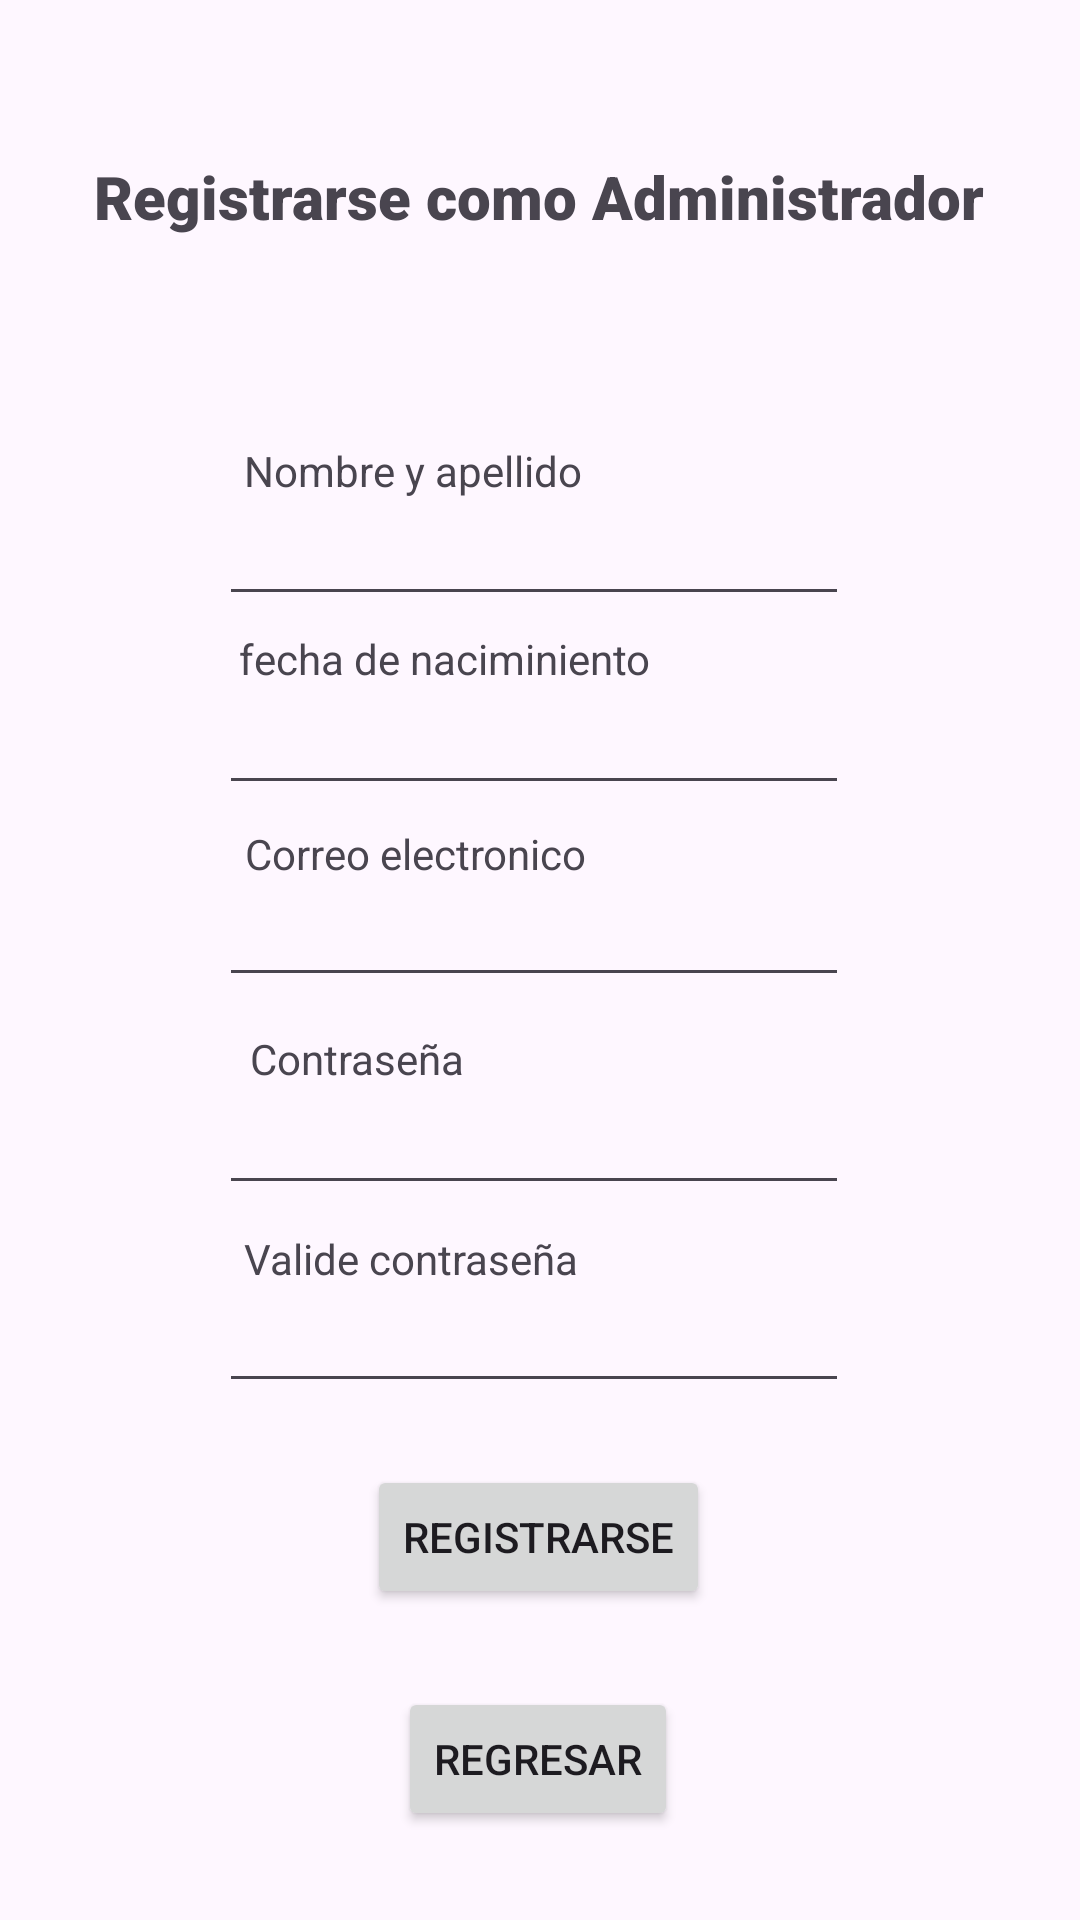

This screen was rendered from an Android layout file. Write that file and the resources it references.
<!-- AndroidManifest.xml: application theme Theme.Vetericano_Movil_20 -->
<!-- res/layout/activity_register_adminstrador.xml -->
<?xml version="1.0" encoding="utf-8"?>
<androidx.constraintlayout.widget.ConstraintLayout xmlns:android="http://schemas.android.com/apk/res/android"
    xmlns:app="http://schemas.android.com/apk/res-auto"
    xmlns:tools="http://schemas.android.com/tools"
    android:id="@+id/main"
    android:layout_width="match_parent"
    android:layout_height="match_parent"
    tools:context=".RegisterAdminstrador">

    <TextView
        android:id="@+id/textView5"
        android:layout_width="wrap_content"
        android:layout_height="wrap_content"
        android:fontFamily="sans-serif-black"
        android:text="Registrarse como Administrador"
        android:textSize="20sp"
        app:layout_constraintBottom_toBottomOf="parent"
        app:layout_constraintEnd_toEndOf="parent"
        app:layout_constraintHorizontal_bias="0.495"
        app:layout_constraintStart_toStartOf="parent"
        app:layout_constraintTop_toTopOf="parent"
        app:layout_constraintVertical_bias="0.085" />

    <EditText
        android:id="@+id/editTextTextMultiLine3"
        android:layout_width="wrap_content"
        android:layout_height="wrap_content"
        android:ems="10"
        android:gravity="start|top"
        android:inputType="textMultiLine"
        app:layout_constraintBottom_toBottomOf="parent"
        app:layout_constraintEnd_toEndOf="parent"
        app:layout_constraintHorizontal_bias="0.487"
        app:layout_constraintStart_toStartOf="parent"
        app:layout_constraintTop_toTopOf="parent"
        app:layout_constraintVertical_bias="0.274" />

    <EditText
        android:id="@+id/editTextTextMultiLine7"
        android:layout_width="wrap_content"
        android:layout_height="wrap_content"
        android:ems="10"
        android:gravity="start|top"
        android:inputType="textMultiLine"
        app:layout_constraintBottom_toBottomOf="parent"
        app:layout_constraintEnd_toEndOf="parent"
        app:layout_constraintHorizontal_bias="0.487"
        app:layout_constraintStart_toStartOf="parent"
        app:layout_constraintTop_toTopOf="parent"
        app:layout_constraintVertical_bias="0.379" />

    <TextView
        android:id="@+id/textView10"
        android:layout_width="wrap_content"
        android:layout_height="wrap_content"
        android:text="fecha de naciminiento"
        app:layout_constraintBottom_toBottomOf="parent"
        app:layout_constraintEnd_toEndOf="parent"
        app:layout_constraintHorizontal_bias="0.358"
        app:layout_constraintStart_toStartOf="parent"
        app:layout_constraintTop_toTopOf="parent"
        app:layout_constraintVertical_bias="0.338" />

    <TextView
        android:id="@+id/textView7"
        android:layout_width="wrap_content"
        android:layout_height="wrap_content"
        android:text="Correo electronico"
        app:layout_constraintBottom_toBottomOf="parent"
        app:layout_constraintEnd_toEndOf="parent"
        app:layout_constraintHorizontal_bias="0.332"
        app:layout_constraintStart_toStartOf="parent"
        app:layout_constraintTop_toTopOf="parent"
        app:layout_constraintVertical_bias="0.443" />

    <EditText
        android:id="@+id/editTextTextMultiLine5"
        android:layout_width="wrap_content"
        android:layout_height="wrap_content"
        android:ems="10"
        android:gravity="start|top"
        android:inputType="textMultiLine"
        app:layout_constraintBottom_toBottomOf="parent"
        app:layout_constraintEnd_toEndOf="parent"
        app:layout_constraintHorizontal_bias="0.487"
        app:layout_constraintStart_toStartOf="parent"
        app:layout_constraintTop_toTopOf="parent"
        app:layout_constraintVertical_bias="0.602" />

    <TextView
        android:id="@+id/textView8"
        android:layout_width="wrap_content"
        android:layout_height="wrap_content"
        android:text="Contraseña"
        app:layout_constraintBottom_toBottomOf="parent"
        app:layout_constraintEnd_toEndOf="parent"
        app:layout_constraintHorizontal_bias="0.289"
        app:layout_constraintStart_toStartOf="parent"
        app:layout_constraintTop_toTopOf="parent"
        app:layout_constraintVertical_bias="0.553" />

    <TextView
        android:id="@+id/textView9"
        android:layout_width="wrap_content"
        android:layout_height="wrap_content"
        android:text="Valide contraseña"
        app:layout_constraintBottom_toBottomOf="parent"
        app:layout_constraintEnd_toEndOf="parent"
        app:layout_constraintHorizontal_bias="0.327"
        app:layout_constraintStart_toStartOf="parent"
        app:layout_constraintTop_toTopOf="parent"
        app:layout_constraintVertical_bias="0.66" />

    <EditText
        android:id="@+id/editTextTextMultiLine6"
        android:layout_width="wrap_content"
        android:layout_height="wrap_content"
        android:ems="10"
        android:gravity="start|top"
        android:inputType="textMultiLine"
        app:layout_constraintBottom_toBottomOf="parent"
        app:layout_constraintEnd_toEndOf="parent"
        app:layout_constraintHorizontal_bias="0.487"
        app:layout_constraintStart_toStartOf="parent"
        app:layout_constraintTop_toTopOf="parent"
        app:layout_constraintVertical_bias="0.712" />

    <EditText
        android:id="@+id/editTextTextMultiLine4"
        android:layout_width="wrap_content"
        android:layout_height="wrap_content"
        android:ems="10"
        android:gravity="start|top"
        android:inputType="textMultiLine"
        app:layout_constraintBottom_toBottomOf="parent"
        app:layout_constraintEnd_toEndOf="parent"
        app:layout_constraintHorizontal_bias="0.487"
        app:layout_constraintStart_toStartOf="parent"
        app:layout_constraintTop_toTopOf="parent"
        app:layout_constraintVertical_bias="0.486" />

    <TextView
        android:id="@+id/textView6"
        android:layout_width="wrap_content"
        android:layout_height="wrap_content"
        android:text="Nombre y apellido"
        app:layout_constraintBottom_toBottomOf="parent"
        app:layout_constraintEnd_toEndOf="parent"
        app:layout_constraintHorizontal_bias="0.329"
        app:layout_constraintStart_toStartOf="parent"
        app:layout_constraintTop_toTopOf="parent"
        app:layout_constraintVertical_bias="0.237" />

    <Button
        android:id="@+id/btnRegistrar"
        android:layout_width="wrap_content"
        android:layout_height="wrap_content"
        android:text="REGISTRARSE"
        app:layout_constraintBottom_toBottomOf="parent"
        app:layout_constraintEnd_toEndOf="parent"
        app:layout_constraintHorizontal_bias="0.498"
        app:layout_constraintStart_toStartOf="parent"
        app:layout_constraintTop_toTopOf="parent"
        app:layout_constraintVertical_bias="0.825" />

    <Button
        android:id="@+id/btnRegresar"
        android:layout_width="wrap_content"
        android:layout_height="wrap_content"
        android:text="Regresar"
        app:layout_constraintBottom_toBottomOf="parent"
        app:layout_constraintEnd_toEndOf="parent"
        app:layout_constraintHorizontal_bias="0.498"
        app:layout_constraintStart_toStartOf="parent"
        app:layout_constraintTop_toTopOf="parent"
        app:layout_constraintVertical_bias="0.95" />

</androidx.constraintlayout.widget.ConstraintLayout>
<!-- resources referenced by this layout -->
<resources>
  <style name="Theme.Vetericano_Movil_20" parent="Base.Theme.Vetericano_Movil_20" />
  <style name="Base.Theme.Vetericano_Movil_20" parent="Theme.Material3.DayNight.NoActionBar">
          
          
      </style>
</resources>
